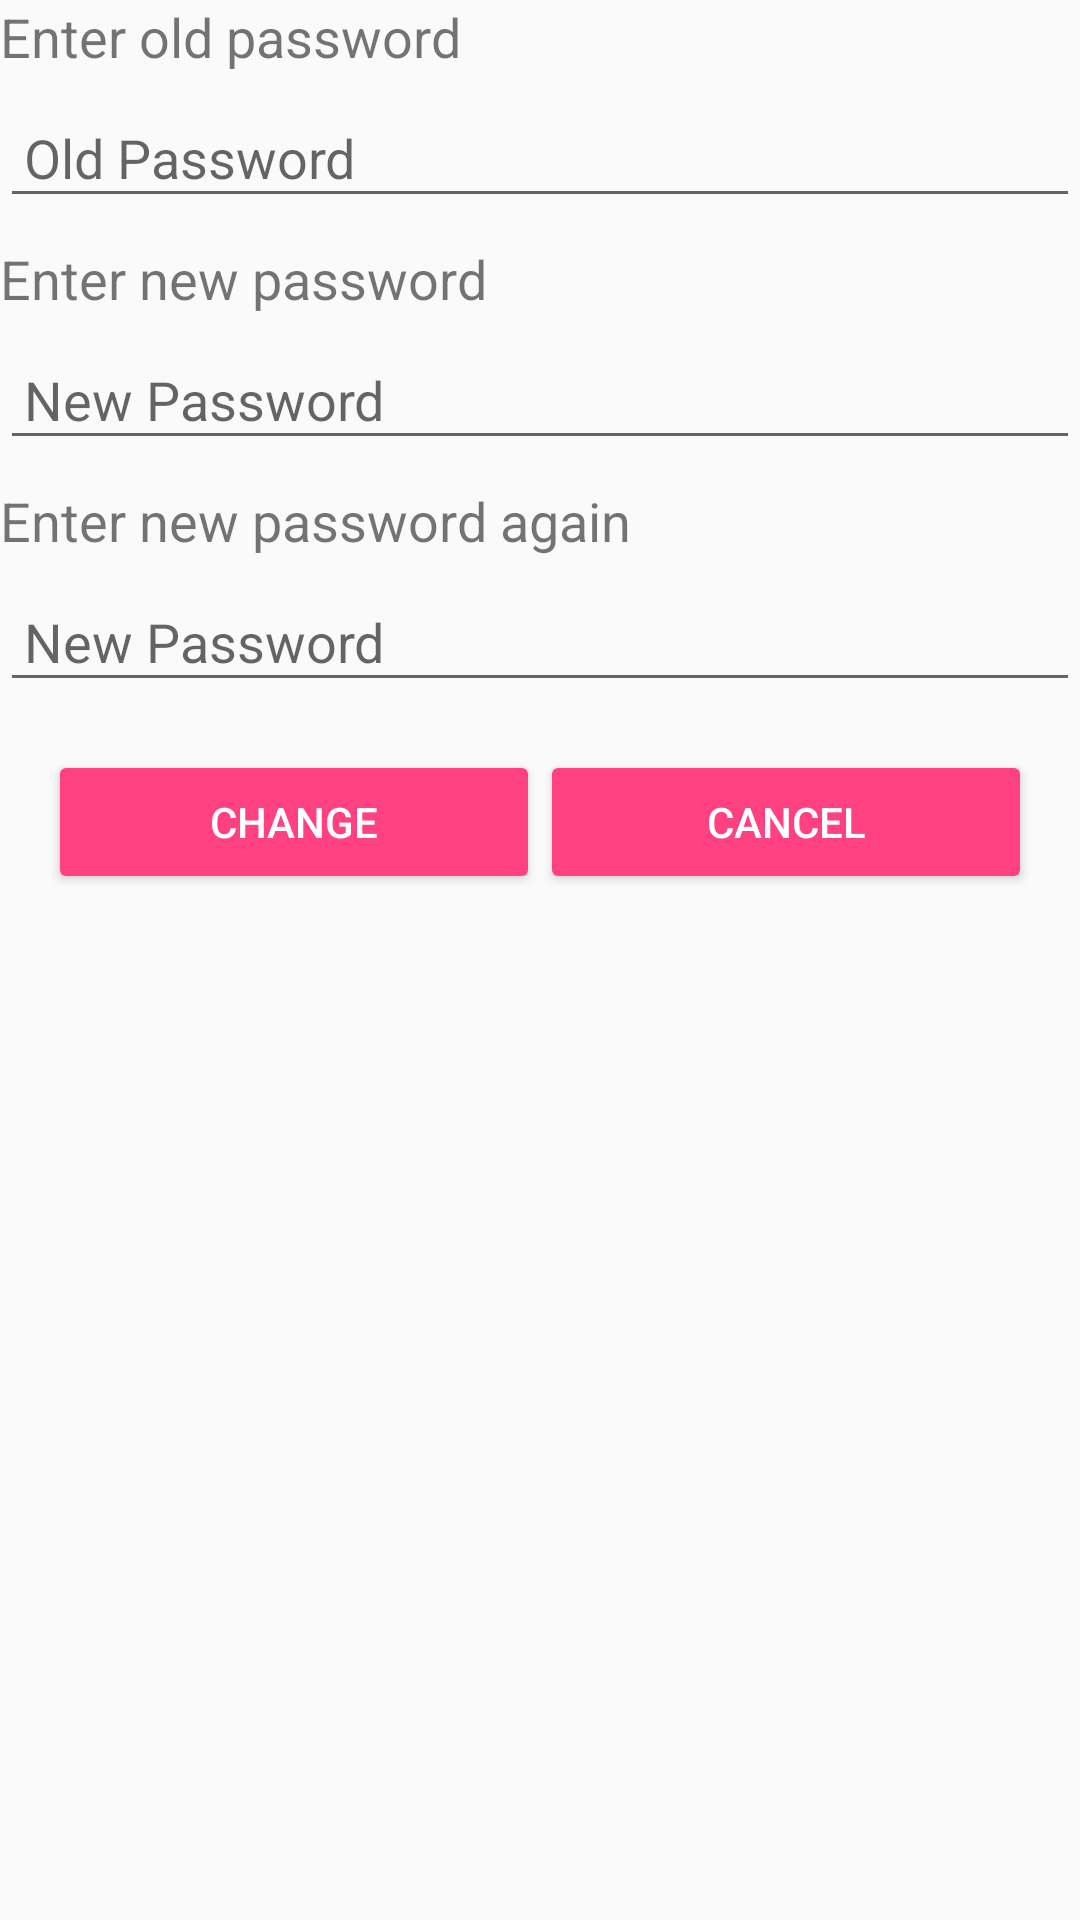

Here is an Android app screen rendered from its layout file. Give the layout XML and the strings, colors and styles it references.
<!-- AndroidManifest.xml: application theme AppTheme -->
<!-- res/layout/dialog_change_password.xml -->
<?xml version="1.0" encoding="utf-8"?>
<LinearLayout xmlns:android="http://schemas.android.com/apk/res/android"
    android:layout_width="match_parent"
    android:layout_height="wrap_content"
    android:layout_margin="24dp"
    android:orientation="vertical">

    <TextView
        android:layout_width="match_parent"
        android:layout_height="wrap_content"
        android:text="Enter old password"
        android:textSize="18sp" />

    <EditText
        android:id="@+id/evOldPassword"
        android:layout_width="match_parent"
        android:layout_height="wrap_content"
        android:layout_marginTop="8dp"
        android:hint="@string/old_password"
        android:padding="8dp" />

    <TextView
        android:layout_width="match_parent"
        android:layout_height="wrap_content"
        android:layout_marginTop="8dp"
        android:text="Enter new password"
        android:textSize="18sp" />

    <EditText
        android:id="@+id/evNewPassword"
        android:layout_width="match_parent"
        android:layout_height="wrap_content"
        android:layout_marginTop="8dp"
        android:hint="@string/new_password"
        android:padding="8dp" />

    <TextView
        android:layout_width="match_parent"
        android:layout_height="wrap_content"
        android:layout_marginTop="8dp"
        android:text="Enter new password again"
        android:textSize="18sp" />

    <EditText
        android:id="@+id/evConfrimNewPassword"
        android:layout_width="match_parent"
        android:layout_height="wrap_content"
        android:layout_marginTop="8dp"
        android:hint="@string/new_password"
        android:padding="8dp" />

    <LinearLayout
        android:layout_width="match_parent"
        android:layout_height="wrap_content"
        android:layout_margin="16dp">

        <Button
            android:id="@+id/btnChange"
            style="@style/Widget.AppCompat.Button.Colored"
            android:layout_width="wrap_content"
            android:layout_height="wrap_content"
            android:layout_weight="1"
            android:text="@string/change" />

        <Button
            style="@style/Widget.AppCompat.Button.Colored"
            android:layout_width="wrap_content"
            android:id="@+id/btnCancel"
            android:layout_height="wrap_content"
            android:layout_weight="1"
            android:text="@string/cancel" />
    </LinearLayout>
</LinearLayout>
<!-- resources referenced by this layout -->
<resources>
  <string name="cancel">Cancel</string>
  <string name="change">Change</string>
  <string name="new_password">New Password</string>
  <string name="old_password">Old Password</string>
  <style name="AppTheme" parent="Theme.AppCompat.Light.NoActionBar">
          
          <item name="colorPrimary">@color/colorPrimary</item>
          <item name="colorPrimaryDark">@color/colorPrimaryDark</item>
          <item name="colorAccent">@color/colorAccent</item>
  
      </style>
  <color name="colorPrimary">#9C27B0</color>
  <color name="colorPrimaryDark">#7B1FA2</color>
  <color name="colorAccent">#FF4081</color>
</resources>
